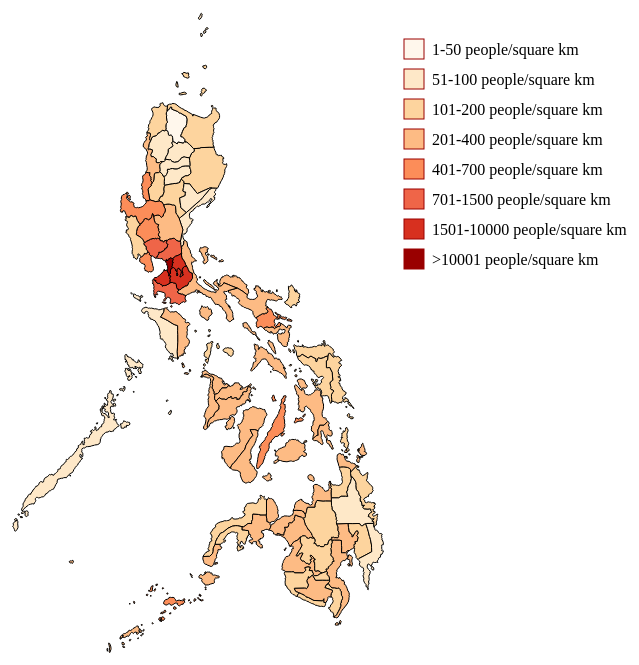
D3 v5 page, settled after 480 driven frames (8 s of simulated time); the page loaded 2 data file(s).


// ── PhilPopDensity.js
/* --------------------------------------------------------------------------------------------------
File: PhilPopDensity.js
Name: Mingun Cho 
CruzID: mcho23@ucsc.edu
StudentID: 1654724
-----------------------------------------------------------------------------------------------------*/ 

/*eslint-env es6*/
/*eslint-env browser*/
/*eslint no-console: 0*/
/*global d3 */    

// Define width and height
var width = 1360,
    height = 700;

// Define Title
// Reference: Interactive Data Visualization for the Web Ch.10
var title = d3.select("#graph");

// Define SVG
var svg = d3.select("body")
    .append("svg")
    .attr("width", width)
    .attr("height", height);

// References/Resources: https://bl.ocks.org/mbostock/5562380 California Population Density by Mike Bostock
// Create a projection for the path.
// Scale and center have been set according to the coordinates in the json file.
var projection = d3.geoMercator() // Spherical Mercator projection
    .scale([2200])
    .center([117.5,15]);

// Create a path variable for drawing the paths based on the data from json file. 
var path = d3.geoPath()
    .projection(projection); 

// Create a color variable.
var color = d3.scaleThreshold()
    .domain([50,100,200,400,700,1500,10000,20000]) // These domains have been set according to the values in the PopulationDensity.csv.
    .range(d3.schemeOrRd[8]); // Set output range of the colorscheme. 

// Read csv file.
d3.csv("PopulationDensity.csv").then(function(data){
	
    // GEOjson file has been reveresed to fix the winding order.
	// Used this resource: https://observablehq.com/@bumbeishvili/rewind-geojson
	d3.json("Phillipines.json").then(function(json){
		
		// Check if csv and json file have been parsed correctly.
		console.log(data);
		console.log(json);
		console.log(json.features);
		
		// Merge density values into the json file.
		for(var i = 0; i < data.length; i++){
			// Get the name of region
			var regionName = data[i].region;
			
			// Get density value of that region
			var densityValue = parseFloat(data[i].density);
			
			// Go through the json file
			for(var j = 0; j < json.features.length; j++){
                // Get the name of the feature at index j
				var jsonRegion = json.features[j].properties.NAME_1;
				
				// If the names match, then insert the values
				if(regionName == jsonRegion){
					json.features[j].properties.value = densityValue;
					break; // No need to go through the end of the file. So, break out.
				}
			}
		}
		console.log(json.features);
		
		// Draw path 
		// Reference: Interactive Data Visualization for the Web Ch.14 Figure 5 Choropleth
		svg.selectAll("path")
			.data(json.features)
			.enter()
			.append("path")
			.attr("d", path)
            .style("stroke", "black") // black outline path 
            .style("fill", function(d){ // Fill in the color of each region
                var value = d.properties.value; // Get the values that were merged with csv file
                if (value) {
                    //If value exists…
                    return color(value);
                } else {
					//If value is undefined
                    return "#ccc";
                }
            });
		
		});
	
	// Adding legend
	// Reference: https://github.com/wcoatesucsc/data-visualizations/tree/master/DenmarkPopulationDensity
	var legend = svg.append("g")
        .selectAll("g")
        .data(color.range())
        .enter()
        .append("g")
        .attr("class", "legend")
        .attr("transform", function(d, i){ // Place the legends
            return "translate(" + 850 + "," + ((i*30) + 40) + ")";
        });
		
    // Add the squares for the legend
	legend.append("rect")
        .attr("width", 20)
        .attr("height", 20)
        .style("fill", function(d) { return d; })
        .style("stroke", color);
		
    // Add the labels for the legend
	legend.append("text")
        .attr("x", 28)
        .attr("y", 16)
        .text(function(d, i){
            var ranges = ["1-50", "51-100", "101-200", "201-400", "401-700", "701-1500", "1501-10000", ">10001"]
            return ranges[i] + "   people/square km";
        });
});

// Display Population_Density()
function Population_Density(){ // eslint-disable-line
	console.log("Population_Density()");
	
	// Remove old svg
	d3.select("svg").remove();
	
	// Define Title
	// Reference: Interactive Data Visualization for the Web Ch.10	
	title.select("#title")
        .text("Phillipines Population Density, 2015");
	
	// Define SVG
    var svg = d3.select("body")
        .append("svg")
        .attr("width", width)
        .attr("height", height)
        .style("display", "block")
        .style("margin", "auto");

    // References/Resources: https://bl.ocks.org/mbostock/5562380 California Population Density by Mike Bostock
    // Create a projection for the path.
    // Scale and center have been set according to the coordinates in the json file.
	var projection = d3.geoMercator()
        .scale([2200])
        .center([117.5,15]);

    // Create a path variable for drawing the paths based on the data from json file. 
	var path = d3.geoPath()
        .projection(projection);

    // Create a color variable.
	var color = d3.scaleThreshold()
        .domain([50,100,200,400,700,1500,10000,20000]) // These domains have been set according to the values in the PopulationDensity.csv.
        .range(d3.schemeOrRd[8]); // Set output range of the colorscheme. 

    // Read csv file.
	d3.csv("PopulationDensity.csv").then(function(data){
	
        // GEOjson file has been reveresed to fix the winding order.
		// Used this resource: https://observablehq.com/@bumbeishvili/rewind-geojson
		d3.json("Phillipines.json").then(function(json){
			
			// Check if csv and json file have been parsed correctly.
            console.log(data);
			console.log(json);
            console.log(json.features);
		
            // Merge density values into the json file.
            for(var i = 0; i < data.length; i++){
                // Get the name of region
                var regionName = data[i].region;
			
                // Get density value of that region
                var densityValue = parseFloat(data[i].density);
			
                // Go through the json file
                for(var j = 0; j < json.features.length; j++){
                    // Get the name of the feature at index j
                    var jsonRegion = json.features[j].properties.NAME_1;
				
                    // If the names match, then insert the values
                    if(regionName == jsonRegion){
                        json.features[j].properties.value = densityValue;
                        break; // No need to go through the end of the file. So, break out.
                    }
                }
            }
            console.log(json.features);
		
			// Draw path 
            // Reference: Interactive Data Visualization for the Web Ch.14 Figure 5 Choropleth
            svg.selectAll("path")
                .data(json.features)
                .enter()
                .append("path")
                .attr("d", path)
                .style("stroke", "black") // black outline path 
                .style("fill", function(d){ // Fill in the color of each region
                    var value = d.properties.value; // Get the values that were merged with csv file
                    if (value) {
                        //If value exists…
                        return color(value);
                    } else {
                        //If value is undefined
                        return "#ccc";
                    }
                });
		
		});
	
        // Adding legend
        // Reference: https://github.com/wcoatesucsc/data-visualizations/tree/master/DenmarkPopulationDensity
        var legend = svg.append("g")
            .selectAll("g")
            .data(color.range())
            .enter()
            .append("g")
            .attr("class", "legend")
            .attr("transform", function(d, i){ // Place the legends
                return "translate(" + 850 + "," + ((i*30) + 40) + ")";
            });
		
		// Add the squares for the legend
        legend.append("rect")
            .attr("width", 20)
            .attr("height", 20)
            .style("fill", function(d) { return d; })
            .style("stroke", color);
		
		// Add the labels for the legend
        legend.append("text")
            .attr("x", 28)
            .attr("y", 16)
            .text(function(d, i){
                var ranges = ["1-50", "51-100", "101-200", "201-400", "401-700", "701-1500", "1501-10000", ">10001"]
                return ranges[i] + "   people/square km";
            });
    });
}

// Display Highest_Elevation()
function Highest_Elevation(){ // eslint-disable-line
	console.log("Highest_Elevation()");
	
	// Remove old svg
	d3.select("svg").remove();
	
	// Define Title
	// Reference: Interactive Data Visualization for the Web Ch.10	
	title.select("#title")
        .text("Phillipines Highest Elevation by Region");
	
	// Define SVG
    var svg = d3.select("body")
        .append("svg")
        .attr("width", width)
        .attr("height", height)
        .style("display", "block")
        .style("margin", "auto");

	// References/Resources: https://bl.ocks.org/mbostock/5562380 California Population Density by Mike Bostock
    // Create a projection for the path.
    // Scale and center have been set according to the coordinates in the json file.
    var projection = d3.geoMercator()
        .scale([2200])
        .center([117.5,15]);

    // Create a path variable for drawing the paths based on the data from json file. 
    var path = d3.geoPath()
        .projection(projection);

    // Create a color variable.
    var color = d3.scaleThreshold()
        .domain([50,100,200,400,700,1200,1800,2500]) // These domains have been set according to the values in the HighestElevation.csv.
        .range(d3.schemeGnBu[8]); // Set output range of the colorscheme. 

    // Read csv file.
	d3.csv("HighestElevation.csv").then(function(data){
	
        // GEOjson file has been reveresed to fix the winding order.
		// Used this resource: https://observablehq.com/@bumbeishvili/rewind-geojson
		d3.json("Phillipines.json").then(function(json){
		
			// Check if csv and json file have been parsed correctly.
            console.log(data);
			console.log(json);
            console.log(json.features);
		
            // Merge density values into the json file.
            for(var i = 0; i < data.length; i++){
                // Get the name of region
                var regionName = data[i].region;
			
                // Get density value of that region
                var densityValue = parseFloat(data[i].density);
			
                // Go through the json file
                for(var j = 0; j < json.features.length; j++){
                    // Get the name of the feature at index j
                    var jsonRegion = json.features[j].properties.NAME_1;
				
                    // If the names match, then insert the values
                    if(regionName == jsonRegion){
                        json.features[j].properties.value = densityValue;
                        break; // No need to go through the end of the file. So, break out.
                    }
                }
            }
            console.log(json.features);
		
			// Draw path 
            // Reference: Interactive Data Visualization for the Web Ch.14 Figure 5 Choropleth
            svg.selectAll("path")
                .data(json.features)
                .enter()
                .append("path")
                .attr("d", path) 
                .style("stroke", "black") // black outline path 
                .style("fill", function(d){ // Fill in the color of each region
                    var value = d.properties.value; // Get the values that were merged with csv file
                    if (value) {
                        //If value exists…
                        return color(value);
                    } else {
                        //If value is undefined
                        return "#ccc";
                    }
                });
		
		});
	
        // Adding legend
        // Reference: https://github.com/wcoatesucsc/data-visualizations/tree/master/DenmarkPopulationDensity
        var legend = svg.append("g")
            .selectAll("g")
            .data(color.range())
            .enter()
            .append("g")
            .attr("class", "legend")
            .attr("transform", function(d, i){ // Place the legends
                return "translate(" + 850 + "," + ((i*30) + 40) + ")";
            });
		
		// Add the squares for the legend
        legend.append("rect")
            .attr("width", 20)
            .attr("height", 20)
            .style("fill", function(d) { return d; })
            .style("stroke", color);
		
		// Add the labels for the legend
        legend.append("text")
            .attr("x", 28)
            .attr("y", 16)
            .text(function(d, i){
                var ranges = ["1-50", "51-100", "101-200", "201-400", "401-700", "701-1200", "1201-1800", ">2500"]
                return ranges[i] + "   meters";
            });
    });
	
	
}


### data: Phillipines.json
{
 "type": "FeatureCollection",
 "features": [
  {
   "type": "Feature",
   "geometry": {
    "type": "Polygon",
    "coordinates": "[... 1 items]"
   },
   "properties": {
    "GID_0": "PHL",
    "NAME_0": "Philippines",
    "GID_1": "PHL.1_1",
    "NAME_1": "Abra",
    "VARNAME_1": "",
    "NL_NAME_1": "",
    "TYPE_1": "Lalawigan|Probinsya",
    "ENGTYPE_1": "Province",
    "CC_1": "1401",
    "HASC_1": "PH.AB"
   }
  },
  {
   "type": "Feature",
   "geometry": {
    "type": "Polygon",
    "coordinates": "[... 1 items]"
   },
   "properties": {
    "GID_0": "PHL",
    "NAME_0": "Philippines",
    "GID_1": "PHL.2_1",
    "NAME_1": "Agusan del Norte",
    "VARNAME_1": "",
    "NL_NAME_1": "",
    "TYPE_1": "Lalawigan|Probinsya",
    "ENGTYPE_1": "Province",
    "CC_1": "1602",
    "HASC_1": "PH.AN"
   }
  },
  {
   "type": "Feature",
   "geometry": {
    "type": "Polygon",
    "coordinates": "[... 1 items]"
   },
   "properties": {
    "GID_0": "PHL",
    "NAME_0": "Philippines",
    "GID_1": "PHL.3_1",
    "NAME_1": "Agusan del Sur",
    "VARNAME_1": "",
    "NL_NAME_1": "",
    "TYPE_1": "Lalawigan|Probinsya",
    "ENGTYPE_1": "Province",
    "CC_1": "1603",
    "HASC_1": "PH.AS"
   }
  },
  {
   "type": "Feature",
   "geometry": {
    "type": "MultiPolygon",
    "coordinates": "[... 2 items]"
   },
   "properties": {
    "GID_0": "PHL",
    "NAME_0": "Philippines",
    "GID_1": "PHL.4_1",
    "NAME_1": "Aklan",
    "VARNAME_1": "",
    "NL_NAME_1": "",
    "TYPE_1": "Lalawigan|Probinsya",
    "ENGTYPE_1": "Province",
    "CC_1": "604",
    "HASC_1": "PH.AK"
   }
  },
  {
   "type": "Feature",
   "geometry": {
    "type": "MultiPolygon",
    "coordinates": "[... 5 items]"
   },
   "properties": {
    "GID_0": "PHL",
    "NAME_0": "Philippines",
    "GID_1": "PHL.5_1",
    "NAME_1": "Albay",
    "VARNAME_1": "",
    "NL_NAME_1": "",
    "TYPE_1": "Lalawigan|Probinsya",
    "ENGTYPE_1": "Province",
    "CC_1": "505",
    "HASC_1": "PH.AL"
   }
  },
  {
   "type": "Feature",
   "geometry": {
    "type": "MultiPolygon",
    "coordinates": "[... 4 items]"
   },
   "properties": {
    "GID_0": "PHL",
    "NAME_0": "Philippines",
    "GID_1": "PHL.6_1",
    "NAME_1": "Antique",
    "VARNAME_1": "",
    "NL_NAME_1": "",
    "TYPE_1": "Lalawigan|Probinsya",
    "ENGTYPE_1": "Province",
    "CC_1": "606",
    "HASC_1": "PH.AQ"
   }
  },
  {
   "type": "Feature",
   "geometry": {
    "type": "Polygon",
    "coordinates": "[... 1 items]"
   },
   "properties": {
    "GID_0": "PHL",
    "NAME_0": "Philippines",
    "GID_1": "PHL.7_1",
    "NAME_1": "Apayao",
    "VARNAME_1": "",
    "NL_NAME_1": "",
    "TYPE_1": "Lalawigan|Probinsya",
    "ENGTYPE_1": "Province",
    "CC_1": "1481",
    "HASC_1": "PH.AP"
   }
  },
  {
   "type": "Feature",
   "geometry": {
    "type": "Polygon",
    "coordinates": "[... 1 items]"
   },
   "properties": {
    "GID_0": "PHL",
    "NAME_0": "Philippines",
    "GID_1": "PHL.8_1",
    "NAME_1": "Aurora",
    "VARNAME_1": "",
    "NL_NAME_1": "",
    "TYPE_1": "Lalawigan|Probinsya",
    "ENGTYPE_1": "Province",
    "CC_1": "377",
    "HASC_1": "PH.AU"
   }
  },
  "... 73 more items"
 ]
}

### data: PopulationDensity.csv
region, density
Metropolitan Manila, 21000
Ilocos Norte, 170
Ilocos Sur, 270
La Union, 530
Pangasinan, 540
Abra, 58
Apayao, 27
Benguet, 160
Ifugao, 77
Kalinga, 66
Mountain Province, 72
Batanes, 79
Cagayan, 130
Isabela, 130
Nueva Vizcaya, 110
Quirino, 81
Aurora, 68
Bataan, 550
Bulacan, 1200
Nueva Ecija, 370
Pampanga, 1100
Tarlac, 450
Zambales, 160
Batangas, 860
Cavite, 2300
Laguna, 1600
Quezon, 210
Rizal, 2400
Marinduque, 250
Occidental Mindoro, 83
Oriental Mindoro, 200
Palawan, 58
Romblon, 190
Albay, 510
Camarines Norte, 250
Camarines Sur, 360
Catanduanes, 170
Masbate, 210
Sorsogon, 370
Aklan, 320
Antique, 210
Capiz, 290
Guimaras, 290
Iloilo, 390
Negros Occidental, 320
Bohol, 270
Cebu, 590
Negros Oriental, 250
Siquijor, 280
Biliran, 320
Eastern Samar, 100
Leyte, 270
Northern Samar, 170
Samar, 130
Southern Leyte, 230
Zamboanga del Norte, 140
Zamboanga del Sur, 220
Zamboanga Sibugay, 180
Bukidnon, 130
Camiguin, 370
... 23 more rows